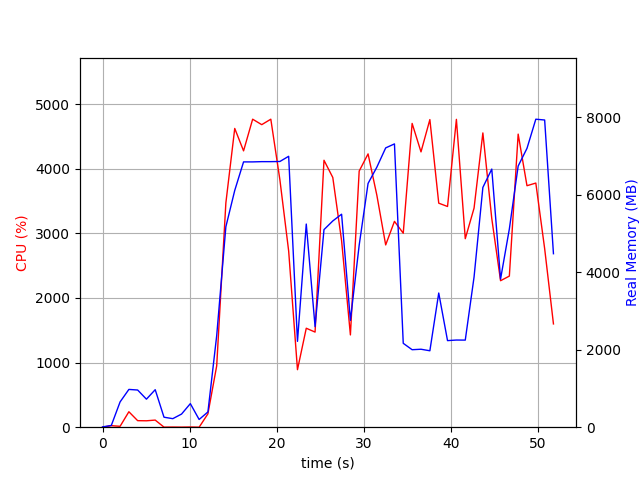

The data file committed next to this chart (first rows):
elapsed_time, nproc, cpu, mem_real, mem_virtual
3.838539123535156e-05, 1, 0.0, 7.434, 3186
1.007, 2, 23.8, 45.47, 149.2
2.014, 4, 13.9, 652.3, 2210
3.023, 4, 239.1, 974.5, 2585
4.031, 4, 101.2, 958.9, 2570
5.039, 3, 99.2, 723, 1939
6.046, 4, 110.0, 967.3, 2501
7.055, 3, 1.0, 257.7, 1461
8.064, 3, 2.0, 220.2, 1405
9.072, 3, 1.0, 339.1, 1520
10.08, 5, 3.0, 607.7, 2314
11.09, 3, 0.0, 199, 1407
12.1, 1, 207.2, 393.6, 4224
13.11, 1, 949.4, 2361, 8612
14.16, 1, 3470, 5169, 11172
15.18, 1, 4624, 6107, 15489
16.19, 1, 4277, 6843, 15999
17.23, 1, 4767, 6843, 15999
18.28, 1, 4682, 6849, 15999
19.32, 1, 4767, 6849, 15999
20.36, 1, 3829, 6854, 16059
21.37, 1, 2726, 6987, 16059
22.38, 1, 890.1, 2214, 16115
23.39, 1, 1532, 5240, 21299
24.4, 1, 1472, 2594, 22323
25.42, 1, 4131, 5096, 23349
26.43, 1, 3865, 5320, 23429
27.44, 1, 2887, 5494, 23429
28.46, 1, 1428, 2756, 23429
29.46, 1, 3964, 4694, 23509
30.48, 1, 4230, 6287, 24021
31.49, 1, 3589, 6708, 24021
32.51, 1, 2821, 7204, 24021
33.51, 1, 3186, 7307, 24021
34.52, 1, 3003, 2164, 21973
35.54, 1, 4702, 1999, 21973
36.56, 1, 4261, 2011, 21973
37.58, 1, 4761, 1971, 21973
38.6, 1, 3467, 3461, 26069
39.61, 1, 3416, 2233, 27094
40.63, 1, 4764, 2248, 27094
41.64, 1, 2918, 2246, 28117
42.65, 1, 3391, 3875, 28117
43.66, 1, 4554, 6184, 28501
44.69, 1, 3229, 6658, 28501
45.7, 1, 2267, 3820, 30646
46.7, 1, 2339, 5114, 28597
47.72, 1, 4536, 6736, 33863
48.73, 1, 3738, 7191, 33863
49.74, 1, 3778, 7944, 33863
50.76, 1, 2764, 7923, 33863
51.77, 1, 1598, 4475, 38072
